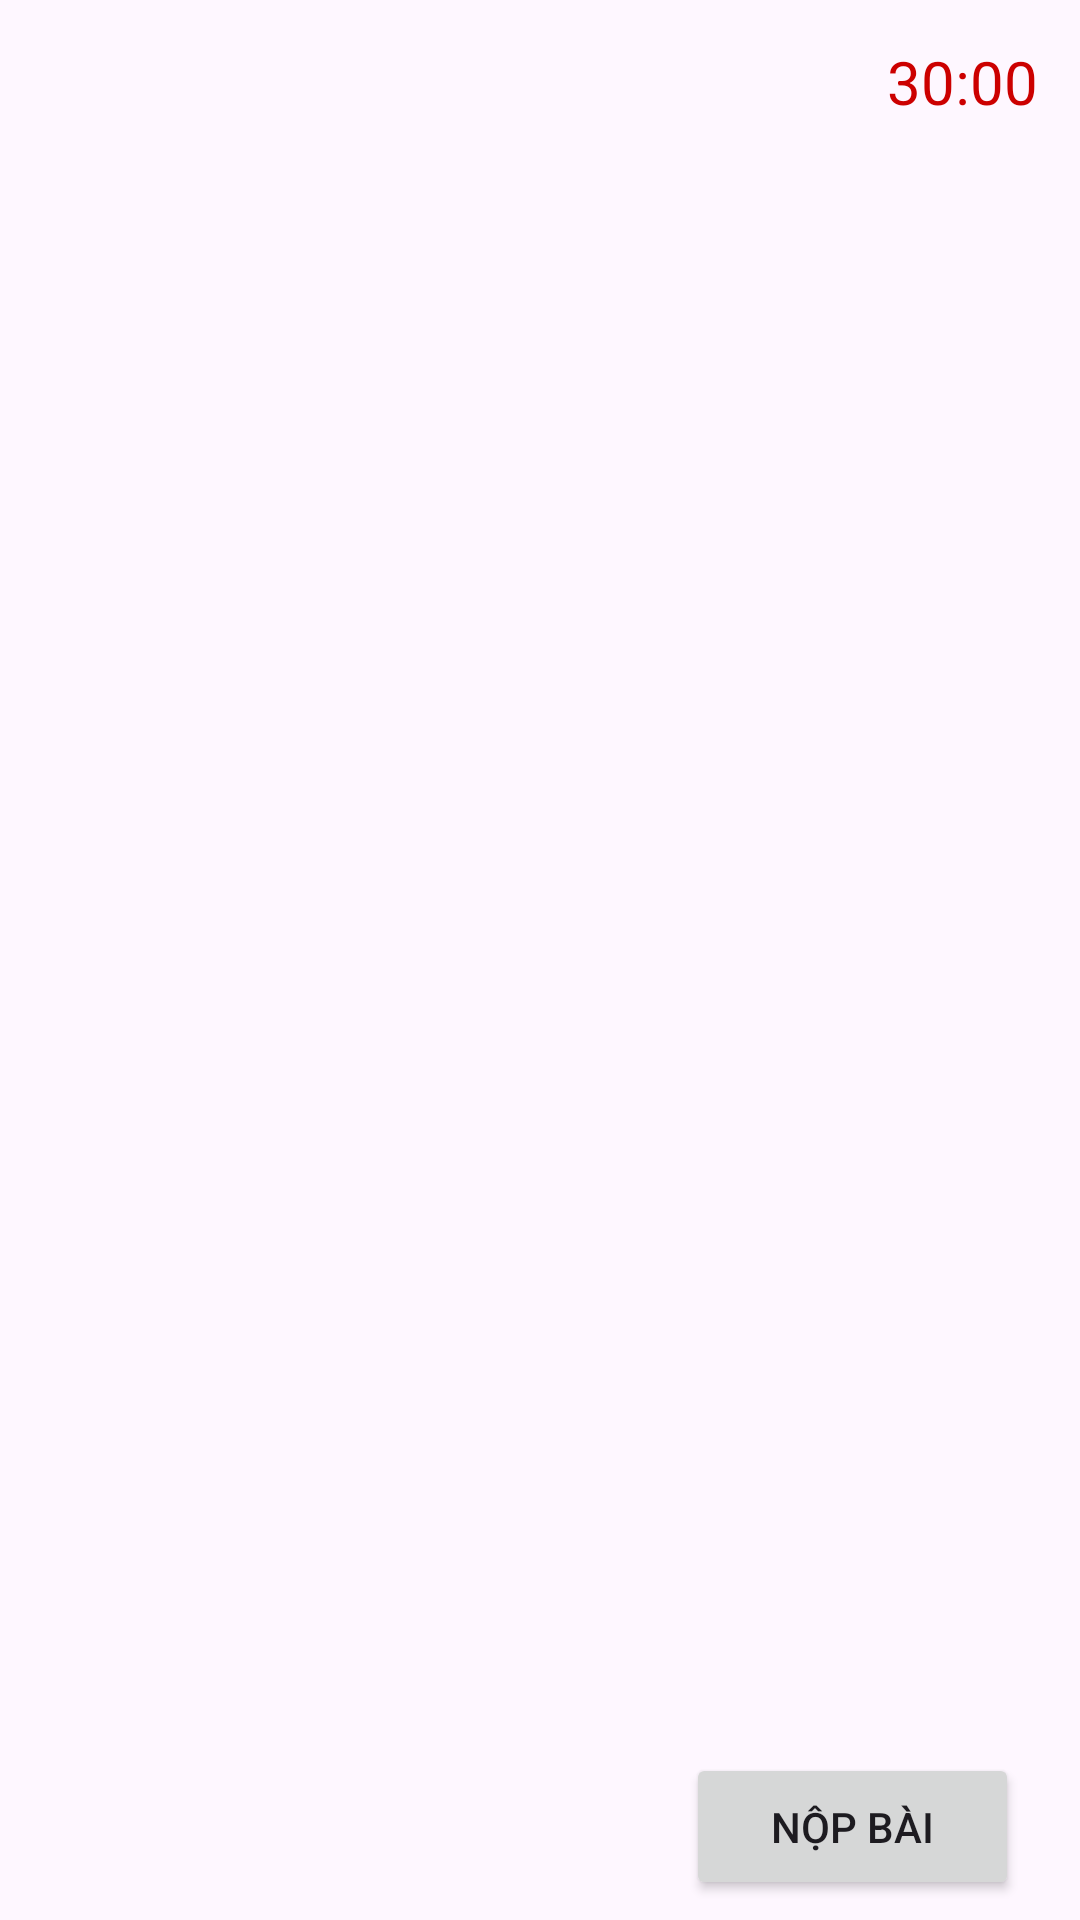

Here is an Android app screen rendered from its layout file. Give the layout XML and the strings, colors and styles it references.
<!-- AndroidManifest.xml: application theme Theme.BTL_Cung -->
<!-- res/layout/activity_quiz_dat.xml -->
<?xml version="1.0" encoding="utf-8"?>
<androidx.constraintlayout.widget.ConstraintLayout xmlns:android="http://schemas.android.com/apk/res/android"
    xmlns:app="http://schemas.android.com/apk/res-auto"
    xmlns:tools="http://schemas.android.com/tools"
    android:layout_width="match_parent"
    android:layout_height="match_parent">

    <TextView
        android:id="@+id/timerTextView"
        android:layout_width="wrap_content"
        android:layout_height="wrap_content"
        android:layout_gravity="center_horizontal"
        android:text="30:00"
        android:textColor="@android:color/holo_red_dark"
        android:textSize="20sp"
        app:layout_constraintBottom_toBottomOf="@+id/rvQuestions"
        app:layout_constraintEnd_toEndOf="parent"
        app:layout_constraintHorizontal_bias="0.955"
        app:layout_constraintStart_toStartOf="parent"
        app:layout_constraintTop_toTopOf="parent"
        app:layout_constraintVertical_bias="0.023" />

    <androidx.recyclerview.widget.RecyclerView
        android:id="@+id/rvQuestions"
        android:layout_width="418dp"
        android:layout_height="598dp"
        android:padding="18dp"
        app:layout_constraintBottom_toBottomOf="parent"
        app:layout_constraintEnd_toEndOf="parent"
        app:layout_constraintHorizontal_bias="0.571"
        app:layout_constraintStart_toStartOf="parent"
        app:layout_constraintTop_toTopOf="parent"
        app:layout_constraintVertical_bias="0.398" />

    <Button
        android:id="@+id/btnsubmit"
        android:layout_width="111dp"
        android:layout_height="49dp"
        android:text="NỘP BÀI"
        app:layout_constraintBottom_toBottomOf="parent"
        app:layout_constraintEnd_toEndOf="parent"
        app:layout_constraintHorizontal_bias="0.919"
        app:layout_constraintStart_toStartOf="parent"
        app:layout_constraintTop_toTopOf="parent"
        app:layout_constraintVertical_bias="0.989">

    </Button>
</androidx.constraintlayout.widget.ConstraintLayout>
<!-- resources referenced by this layout -->
<resources>
  <style name="Theme.BTL_Cung" parent="Base.Theme.BTL_Cung" />
  <style name="Base.Theme.BTL_Cung" parent="Theme.Material3.DayNight.NoActionBar">
          
          
      </style>
</resources>
